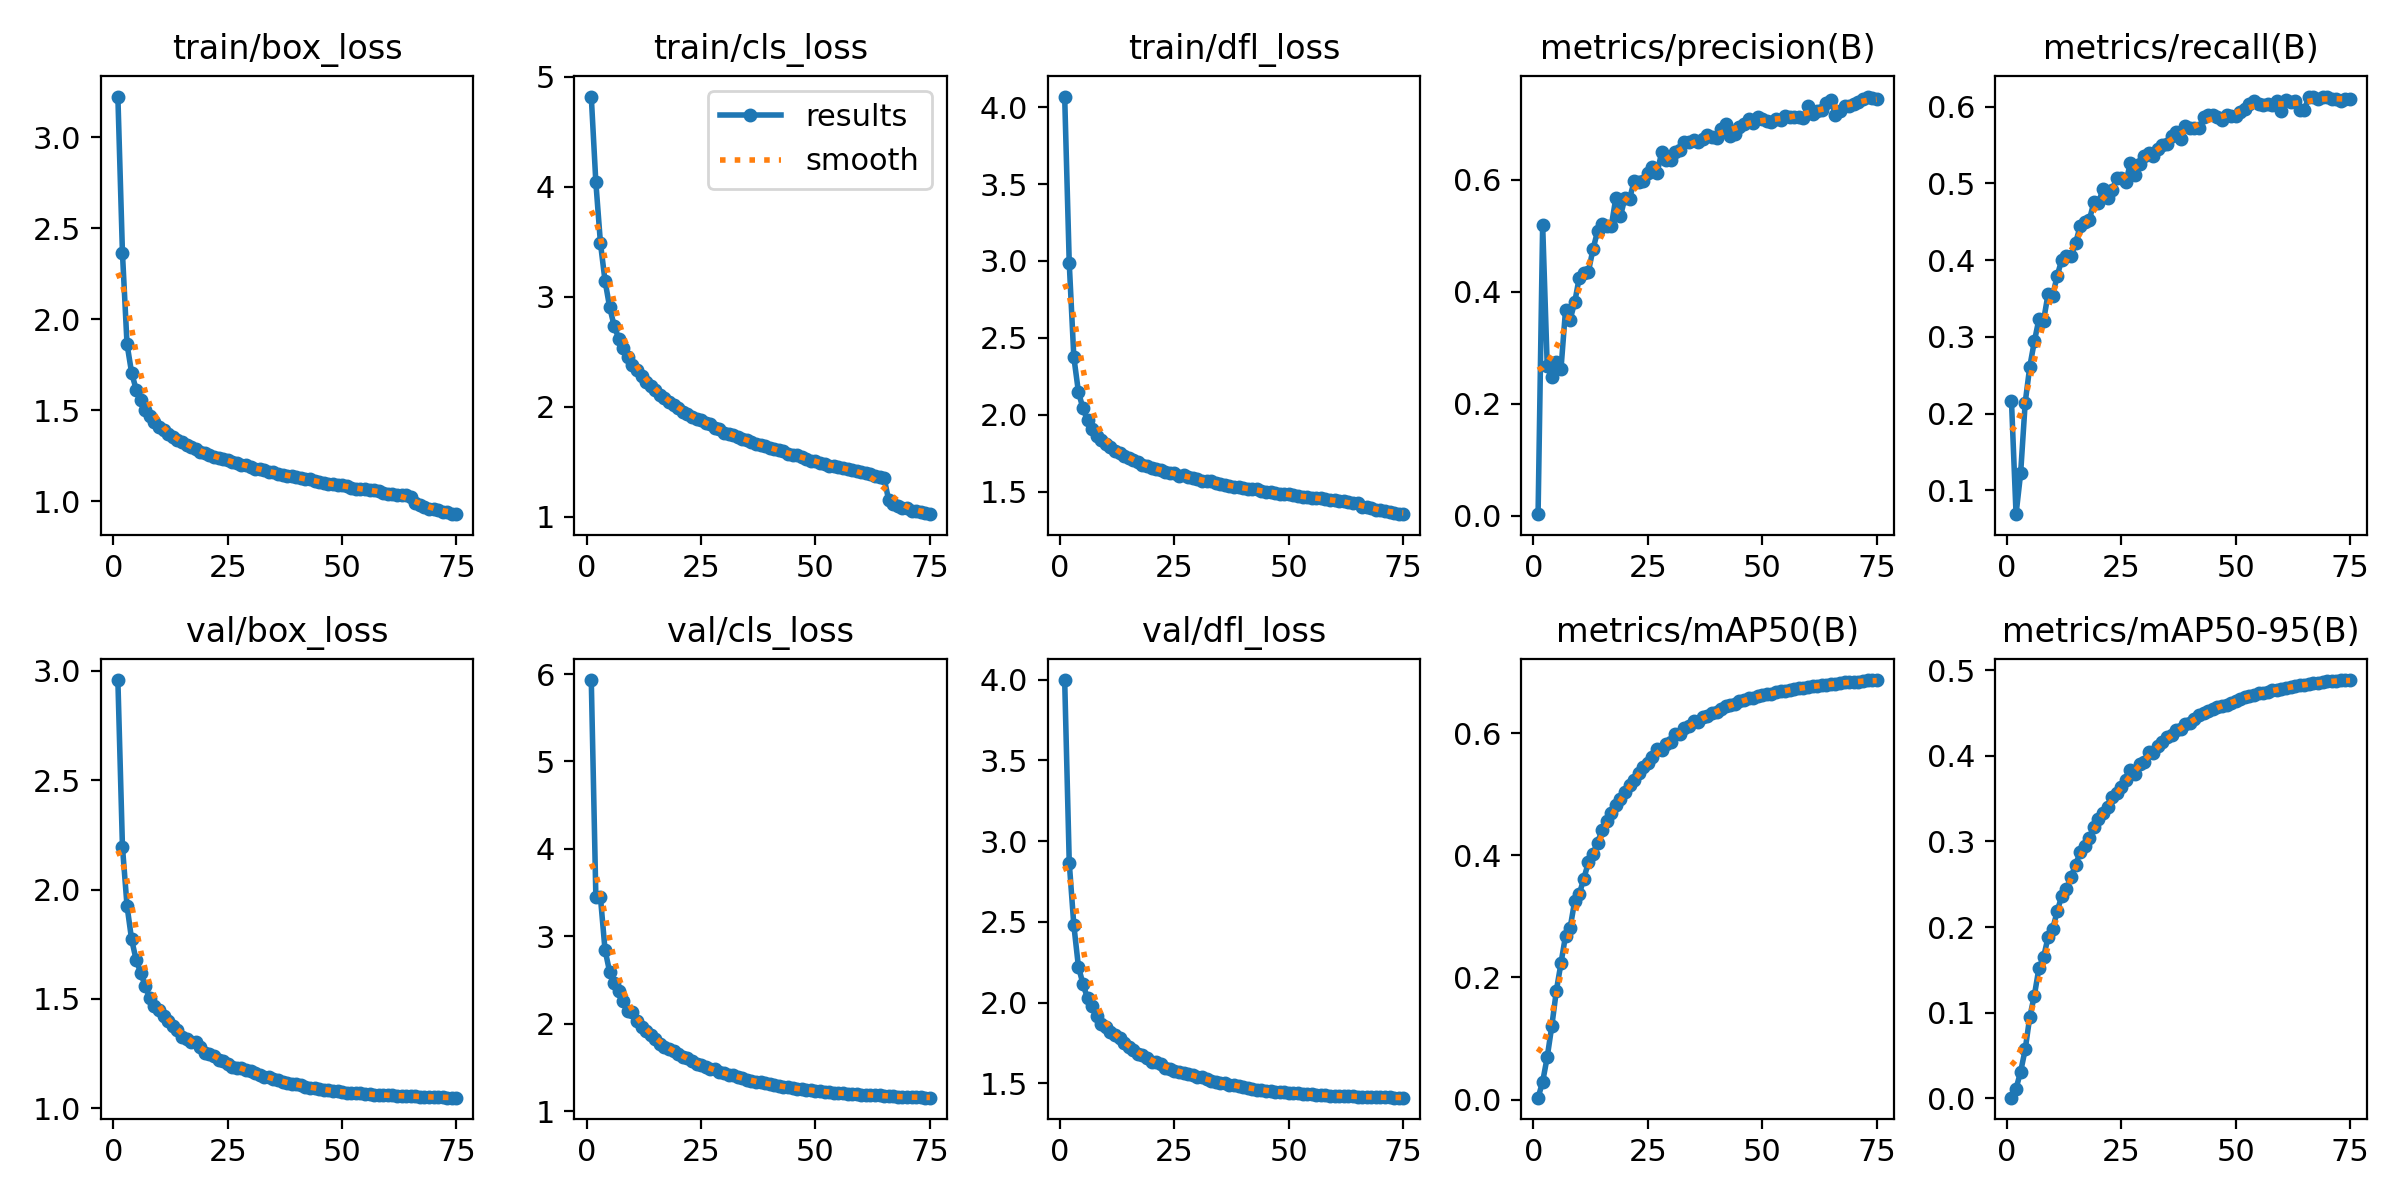

Values plotted in this chart, from the file beside it:
epoch, train/box_loss, train/cls_loss, train/dfl_loss, metrics/precision(B), metrics/recall(B), metrics/mAP50(B), metrics/mAP50-95(B), val/box_loss, val/cls_loss, val/dfl_loss, lr/pg0, lr/pg1, lr/pg2
1, 3.224, 4.819, 4.069, 0.00321, 0.2164, 0.00335, 0.00089, 2.958, 5.931, 3.997, 0.003329, 0.003329, 0.003329
2, 2.364, 4.039, 2.985, 0.52, 0.06888, 0.0293, 0.0116, 2.195, 3.455, 2.867, 0.006575, 0.006575, 0.006575
3, 1.865, 3.489, 2.375, 0.2679, 0.1221, 0.06979, 0.03114, 1.925, 3.45, 2.48, 0.009732, 0.009732, 0.009732
4, 1.707, 3.146, 2.149, 0.2488, 0.2143, 0.1205, 0.05724, 1.772, 2.847, 2.223, 0.009604, 0.009604, 0.009604
5, 1.615, 2.908, 2.04, 0.2747, 0.2611, 0.1787, 0.09514, 1.678, 2.597, 2.115, 0.009472, 0.009472, 0.009472
6, 1.557, 2.735, 1.964, 0.2618, 0.2939, 0.2231, 0.1201, 1.619, 2.472, 2.026, 0.00934, 0.00934, 0.00934
7, 1.505, 2.62, 1.908, 0.368, 0.3231, 0.2683, 0.1522, 1.557, 2.371, 1.98, 0.009208, 0.009208, 0.009208
8, 1.472, 2.532, 1.863, 0.3508, 0.3208, 0.2809, 0.1646, 1.503, 2.262, 1.914, 0.009076, 0.009076, 0.009076
9, 1.438, 2.449, 1.832, 0.3813, 0.3558, 0.3248, 0.1883, 1.467, 2.144, 1.865, 0.008944, 0.008944, 0.008944
10, 1.41, 2.383, 1.808, 0.4257, 0.3538, 0.3362, 0.1979, 1.45, 2.134, 1.847, 0.008812, 0.008812, 0.008812
11, 1.393, 2.332, 1.788, 0.4339, 0.3797, 0.3619, 0.2185, 1.422, 2.034, 1.817, 0.00868, 0.00868, 0.00868
12, 1.371, 2.279, 1.766, 0.4364, 0.4006, 0.3881, 0.2368, 1.398, 1.969, 1.798, 0.008548, 0.008548, 0.008548
13, 1.353, 2.222, 1.751, 0.4762, 0.4048, 0.4024, 0.2441, 1.374, 1.918, 1.779, 0.008416, 0.008416, 0.008416
14, 1.336, 2.19, 1.73, 0.5084, 0.4047, 0.4205, 0.2585, 1.359, 1.871, 1.75, 0.008284, 0.008284, 0.008284
15, 1.325, 2.151, 1.72, 0.5211, 0.4219, 0.4417, 0.2724, 1.325, 1.827, 1.722, 0.008152, 0.008152, 0.008152
16, 1.309, 2.11, 1.704, 0.5178, 0.444, 0.4555, 0.2877, 1.314, 1.772, 1.708, 0.00802, 0.00802, 0.00802
17, 1.3, 2.079, 1.693, 0.5174, 0.4491, 0.4688, 0.2951, 1.303, 1.739, 1.683, 0.007888, 0.007888, 0.007888
18, 1.291, 2.046, 1.675, 0.5683, 0.4518, 0.4827, 0.3044, 1.301, 1.71, 1.675, 0.007756, 0.007756, 0.007756
19, 1.273, 2.018, 1.665, 0.5356, 0.4753, 0.4928, 0.3168, 1.279, 1.687, 1.655, 0.007624, 0.007624, 0.007624
20, 1.264, 1.984, 1.655, 0.5683, 0.4749, 0.5039, 0.3267, 1.253, 1.651, 1.633, 0.007492, 0.007492, 0.007492
21, 1.254, 1.956, 1.644, 0.5667, 0.4922, 0.5157, 0.3335, 1.246, 1.624, 1.63, 0.00736, 0.00736, 0.00736
22, 1.246, 1.936, 1.637, 0.5978, 0.481, 0.5224, 0.3401, 1.24, 1.608, 1.618, 0.007228, 0.007228, 0.007228
23, 1.241, 1.904, 1.629, 0.5959, 0.4911, 0.5348, 0.352, 1.222, 1.573, 1.596, 0.007096, 0.007096, 0.007096
24, 1.232, 1.887, 1.621, 0.5984, 0.5064, 0.5441, 0.3566, 1.216, 1.54, 1.588, 0.006964, 0.006964, 0.006964
25, 1.228, 1.875, 1.618, 0.6126, 0.5075, 0.5508, 0.3641, 1.203, 1.527, 1.575, 0.006832, 0.006832, 0.006832
26, 1.214, 1.853, 1.603, 0.6235, 0.5016, 0.5603, 0.3713, 1.19, 1.502, 1.567, 0.0067, 0.0067, 0.0067
27, 1.213, 1.839, 1.606, 0.6118, 0.5267, 0.5736, 0.3829, 1.185, 1.482, 1.566, 0.006568, 0.006568, 0.006568
28, 1.202, 1.805, 1.592, 0.6492, 0.5105, 0.5722, 0.3793, 1.185, 1.48, 1.558, 0.006436, 0.006436, 0.006436
29, 1.199, 1.802, 1.59, 0.636, 0.525, 0.5821, 0.3903, 1.174, 1.443, 1.553, 0.006304, 0.006304, 0.006304
30, 1.188, 1.766, 1.579, 0.6356, 0.5361, 0.5856, 0.3929, 1.168, 1.435, 1.538, 0.006172, 0.006172, 0.006172
31, 1.178, 1.756, 1.571, 0.6497, 0.539, 0.599, 0.4041, 1.162, 1.411, 1.536, 0.00604, 0.00604, 0.00604
32, 1.177, 1.747, 1.569, 0.6535, 0.5355, 0.5986, 0.4034, 1.152, 1.409, 1.524, 0.005908, 0.005908, 0.005908
33, 1.172, 1.727, 1.567, 0.6673, 0.5453, 0.6089, 0.4115, 1.145, 1.392, 1.516, 0.005776, 0.005776, 0.005776
34, 1.163, 1.708, 1.554, 0.6675, 0.5504, 0.6122, 0.4157, 1.142, 1.376, 1.51, 0.005644, 0.005644, 0.005644
35, 1.16, 1.695, 1.547, 0.6712, 0.5516, 0.6191, 0.4219, 1.133, 1.359, 1.502, 0.005512, 0.005512, 0.005512
36, 1.151, 1.682, 1.545, 0.6669, 0.5612, 0.6185, 0.424, 1.127, 1.351, 1.501, 0.00538, 0.00538, 0.00538
37, 1.146, 1.663, 1.537, 0.6734, 0.5671, 0.627, 0.4301, 1.118, 1.335, 1.49, 0.005248, 0.005248, 0.005248
38, 1.142, 1.65, 1.531, 0.6797, 0.5575, 0.6276, 0.4317, 1.117, 1.33, 1.49, 0.005116, 0.005116, 0.005116
39, 1.137, 1.647, 1.529, 0.6761, 0.5746, 0.6322, 0.4369, 1.109, 1.319, 1.481, 0.004984, 0.004984, 0.004984
40, 1.136, 1.623, 1.526, 0.6751, 0.5725, 0.634, 0.4381, 1.109, 1.311, 1.478, 0.004852, 0.004852, 0.004852
41, 1.127, 1.617, 1.518, 0.6907, 0.5727, 0.639, 0.4425, 1.104, 1.299, 1.473, 0.00472, 0.00472, 0.00472
42, 1.123, 1.606, 1.513, 0.7007, 0.5715, 0.6441, 0.448, 1.099, 1.286, 1.466, 0.004588, 0.004588, 0.004588
43, 1.122, 1.598, 1.514, 0.679, 0.586, 0.6453, 0.4496, 1.094, 1.278, 1.461, 0.004456, 0.004456, 0.004456
44, 1.115, 1.57, 1.501, 0.6825, 0.589, 0.6482, 0.4526, 1.094, 1.275, 1.459, 0.004324, 0.004324, 0.004324
45, 1.106, 1.558, 1.496, 0.6947, 0.5886, 0.6523, 0.4551, 1.088, 1.264, 1.453, 0.004192, 0.004192, 0.004192
46, 1.103, 1.561, 1.495, 0.7005, 0.5861, 0.6544, 0.4566, 1.084, 1.258, 1.453, 0.00406, 0.00406, 0.00406
47, 1.096, 1.544, 1.492, 0.7096, 0.5821, 0.657, 0.4586, 1.081, 1.251, 1.449, 0.003928, 0.003928, 0.003928
48, 1.094, 1.525, 1.484, 0.7026, 0.5891, 0.6565, 0.4598, 1.078, 1.246, 1.444, 0.003796, 0.003796, 0.003796
49, 1.09, 1.506, 1.483, 0.7121, 0.5879, 0.6612, 0.4622, 1.078, 1.24, 1.444, 0.003664, 0.003664, 0.003664
50, 1.088, 1.511, 1.484, 0.709, 0.5879, 0.6618, 0.4645, 1.075, 1.235, 1.442, 0.003532, 0.003532, 0.003532
51, 1.087, 1.493, 1.478, 0.7046, 0.593, 0.6634, 0.4666, 1.072, 1.228, 1.439, 0.0034, 0.0034, 0.0034
52, 1.076, 1.483, 1.472, 0.7038, 0.5969, 0.6643, 0.469, 1.07, 1.223, 1.438, 0.003268, 0.003268, 0.003268
53, 1.067, 1.461, 1.463, 0.7091, 0.6039, 0.667, 0.4695, 1.069, 1.219, 1.436, 0.003136, 0.003136, 0.003136
54, 1.07, 1.458, 1.464, 0.7079, 0.6078, 0.6685, 0.4715, 1.068, 1.212, 1.435, 0.003004, 0.003004, 0.003004
55, 1.067, 1.449, 1.46, 0.7137, 0.6032, 0.6693, 0.4731, 1.065, 1.208, 1.431, 0.002872, 0.002872, 0.002872
56, 1.061, 1.439, 1.457, 0.712, 0.6022, 0.671, 0.4737, 1.063, 1.204, 1.429, 0.00274, 0.00274, 0.00274
57, 1.062, 1.433, 1.455, 0.7121, 0.6036, 0.6722, 0.4751, 1.061, 1.2, 1.427, 0.002608, 0.002608, 0.002608
58, 1.056, 1.425, 1.45, 0.7132, 0.6021, 0.6736, 0.4766, 1.061, 1.197, 1.426, 0.002476, 0.002476, 0.002476
59, 1.047, 1.417, 1.445, 0.71, 0.6075, 0.6741, 0.4771, 1.06, 1.194, 1.424, 0.002344, 0.002344, 0.002344
60, 1.043, 1.405, 1.442, 0.7314, 0.5938, 0.6751, 0.4785, 1.058, 1.19, 1.424, 0.002212, 0.002212, 0.002212
... 15 more rows
